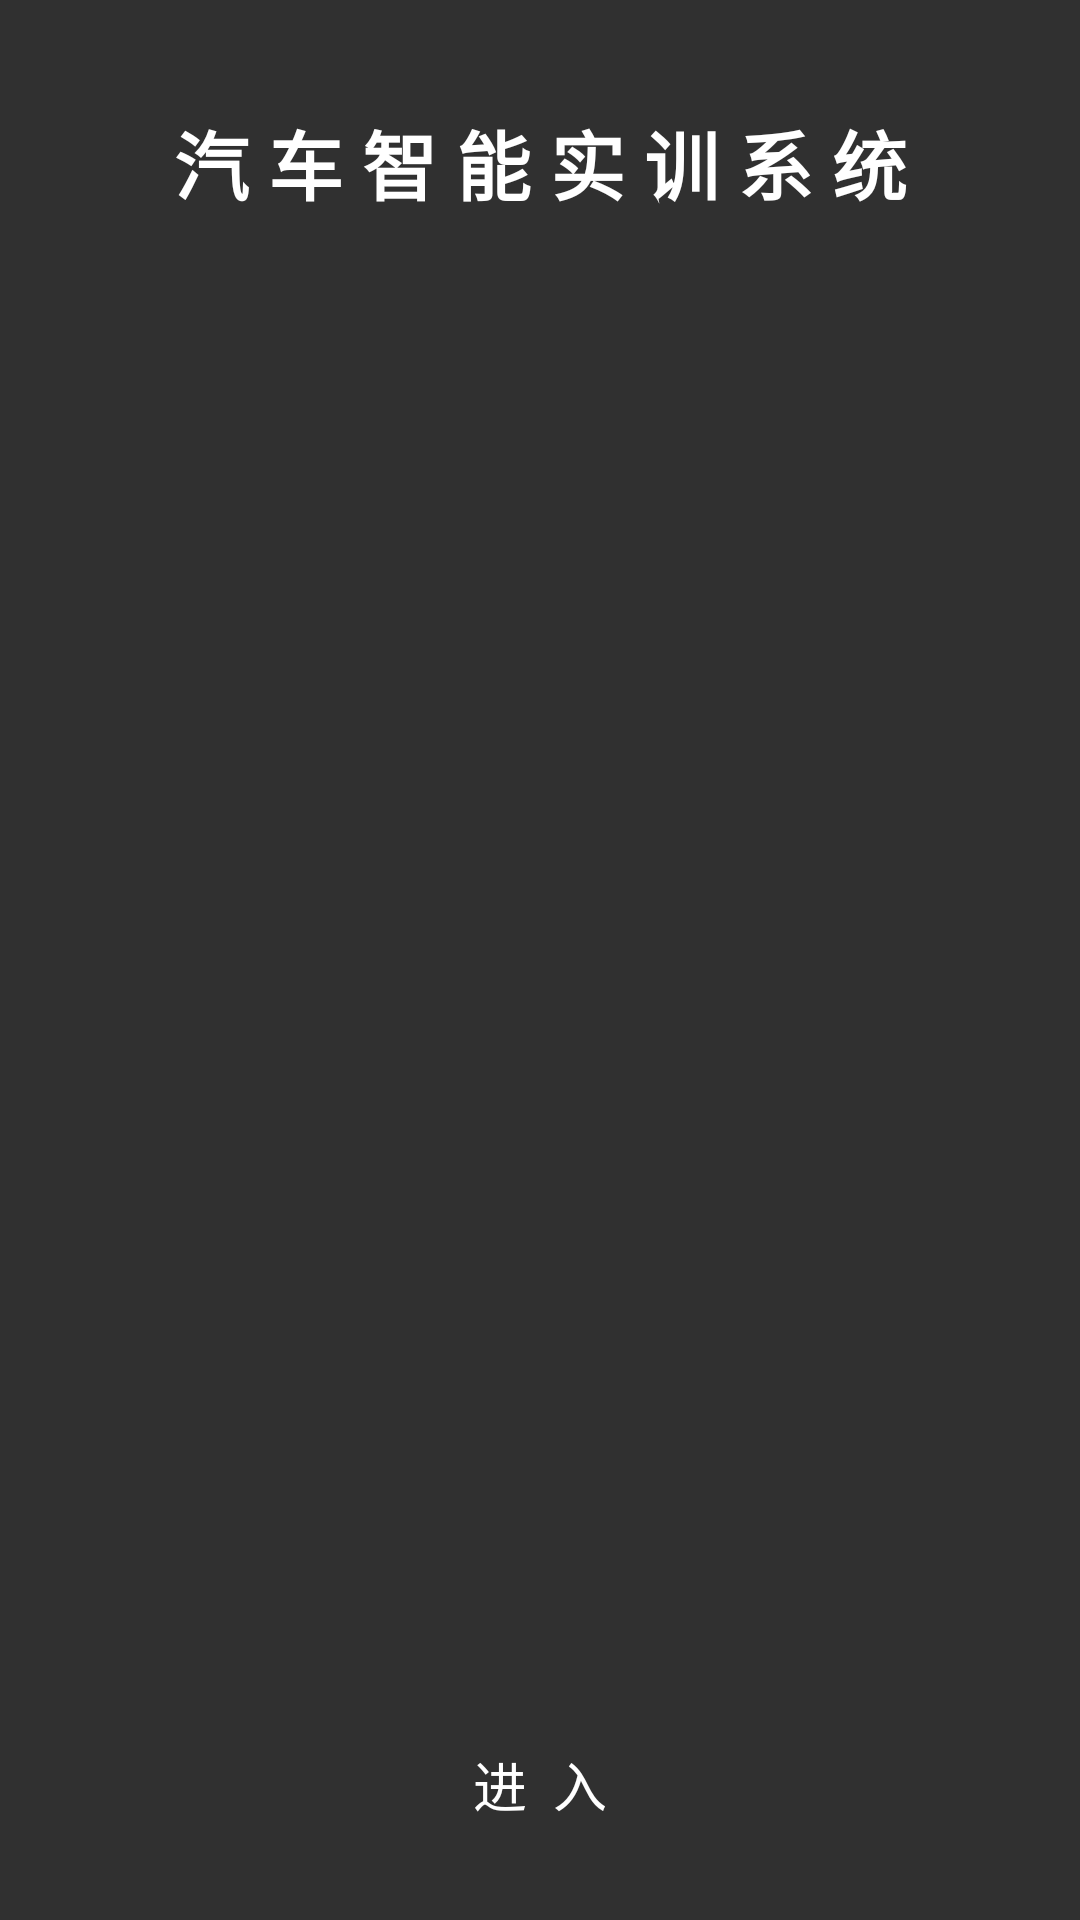

Android layout source for this screen:
<!-- AndroidManifest.xml: application theme Theme.AppCompat.NoActionBar -->
<!-- res/layout/activity_main.xml -->
<?xml version="1.0" encoding="utf-8"?>
<android.support.constraint.ConstraintLayout
    xmlns:android="http://schemas.android.com/apk/res/android"
    xmlns:app="http://schemas.android.com/apk/res-auto"
    xmlns:tools="http://schemas.android.com/tools"
    android:layout_width="match_parent"
    android:layout_height="match_parent"
    android:layout_centerHorizontal="true"
    tools:context="com.wp.car_intelligent_train.activity.MainActivity"
    >

    <ImageView
        android:id="@+id/iv_bg"
        android:layout_width="match_parent"
        android:layout_height="match_parent"
        android:contentDescription="@string/app_name"
        android:scaleType="fitXY"
        />


    <android.support.constraint.ConstraintLayout
        android:layout_width="match_parent"
        android:layout_height="@dimen/dimen_250_dip"
        app:layout_constraintLeft_toLeftOf="parent"
        app:layout_constraintRight_toRightOf="parent"
        app:layout_constraintTop_toTopOf="parent"
        android:layout_marginTop="@dimen/dimen_1_dip"
        >

        <ImageView
            android:id="@+id/iv_p1_top"
            android:layout_width="match_parent"
            android:layout_height="@dimen/dimen_250_dip"
            android:scaleType="fitXY"
            android:contentDescription="@string/app_name"
            />


        <android.support.constraint.ConstraintLayout
            android:layout_width="match_parent"
            android:layout_height="@dimen/dimen_80_dip"
            app:layout_constraintLeft_toLeftOf="parent"
            app:layout_constraintRight_toRightOf="parent"
            app:layout_constraintTop_toTopOf="parent"
            android:layout_marginTop="@dimen/dimen_10_dip"
            android:layout_marginStart="@dimen/dimen_20_dip"
            android:layout_marginEnd="@dimen/dimen_20_dip"
            android:contentDescription="@string/app_name">

            <ImageView
                android:id="@+id/iv_p1_title"
                android:layout_width="match_parent"
                android:layout_height="match_parent"
                android:scaleType="fitXY"
                android:contentDescription="@string/app_name"
                />

            <TextView
                android:id="@+id/app_title_name"
                android:layout_width="wrap_content"
                android:layout_height="wrap_content"
                android:text="@string/app_name_2"
                android:textColor="#FFFFFF"
                android:textStyle="bold"
                android:textSize="@dimen/dimen_25_sp"
                app:layout_constraintLeft_toLeftOf="parent"
                app:layout_constraintRight_toRightOf="parent"
                app:layout_constraintTop_toTopOf="parent"
                android:layout_marginTop="@dimen/dimen_25_dip"
                />

        </android.support.constraint.ConstraintLayout>

        <com.wp.car_intelligent_train.view.MarqueeView
            android:id="@+id/home_recycle_view"
            android:layout_width="match_parent"
            android:layout_height="@dimen/dimen_100_dip"
            app:layout_constraintLeft_toLeftOf="parent"
            app:layout_constraintRight_toRightOf="parent"
            android:layout_marginTop="@dimen/dimen_100_dip"
            app:layout_constraintTop_toBottomOf="parent">
        </com.wp.car_intelligent_train.view.MarqueeView>



        <TextView
            android:id="@+id/tv_lb_car"
            android:layout_width="wrap_content"
            android:layout_height="wrap_content"
            android:text="@string/lb_car"
            android:textSize="@dimen/dimen_10_sp"
            android:textColor="#A8EF9B"
            app:layout_constraintLeft_toLeftOf="parent"
            app:layout_constraintRight_toRightOf="parent"
            android:layout_marginTop="@dimen/dimen_8_dip"
            app:layout_constraintTop_toBottomOf="@id/home_recycle_view" />

    </android.support.constraint.ConstraintLayout>


    <Button
        android:layout_width="@dimen/dimen_340_dip"
        android:layout_height="@dimen/dimen_50_dip"
        android:textColor="@android:color/white"
        android:background="@drawable/p1_btn_enter_bg_style"
        android:textSize="@dimen/dimen_18_sp"
        android:text="进  入"
        android:onClick="jumpInto"
        app:layout_constraintEnd_toEndOf="parent"
        android:layout_marginEnd="@dimen/dimen_8_dip"
        app:layout_constraintStart_toStartOf="parent"
        android:layout_marginStart="@dimen/dimen_8_dip"
        app:layout_constraintBottom_toBottomOf="parent"
        android:layout_marginBottom="@dimen/dimen_20_dip"/>



</android.support.constraint.ConstraintLayout>
<!-- resources referenced by this layout -->
<resources>
  <dimen name="dimen_100_dip">100dp</dimen>
  <dimen name="dimen_10_dip">10dp</dimen>
  <dimen name="dimen_10_sp">10sp</dimen>
  <dimen name="dimen_18_sp">18sp</dimen>
  <dimen name="dimen_1_dip">1dp</dimen>
  <dimen name="dimen_20_dip">20dp</dimen>
  <dimen name="dimen_250_dip">250dp</dimen>
  <dimen name="dimen_25_dip">25dp</dimen>
  <dimen name="dimen_25_sp">25sp</dimen>
  <dimen name="dimen_340_dip">340dp</dimen>
  <dimen name="dimen_50_dip">50dp</dimen>
  <dimen name="dimen_80_dip">80dp</dimen>
  <dimen name="dimen_8_dip">8dp</dimen>
  <!-- drawable p1_btn_enter_bg_style (drawable) -->
  <?xml version="1.0" encoding="utf-8"?>
  <selector xmlns:android="http://schemas.android.com/apk/res/android">
      <item android:state_pressed="true"
          android:drawable="@drawable/p1_btn_enter_bg_pressed"/>
      <item android:state_selected="true"
          android:drawable="@drawable/p1_btn_enter_bg_pressed"/>
      <item android:state_enabled="true"
          android:drawable="@drawable/p1_btn_enter_bg_normal"/>
  </selector>
  <string name="app_name">汽车智能实训系统</string>
  <string name="app_name_2">汽 车 智 能 实 训 系 统</string>
  <string name="lb_car">已开发车型</string>
  <!-- drawable p1_btn_enter_bg_normal: png bitmap (drawable, 2603 bytes) -->
</resources>
